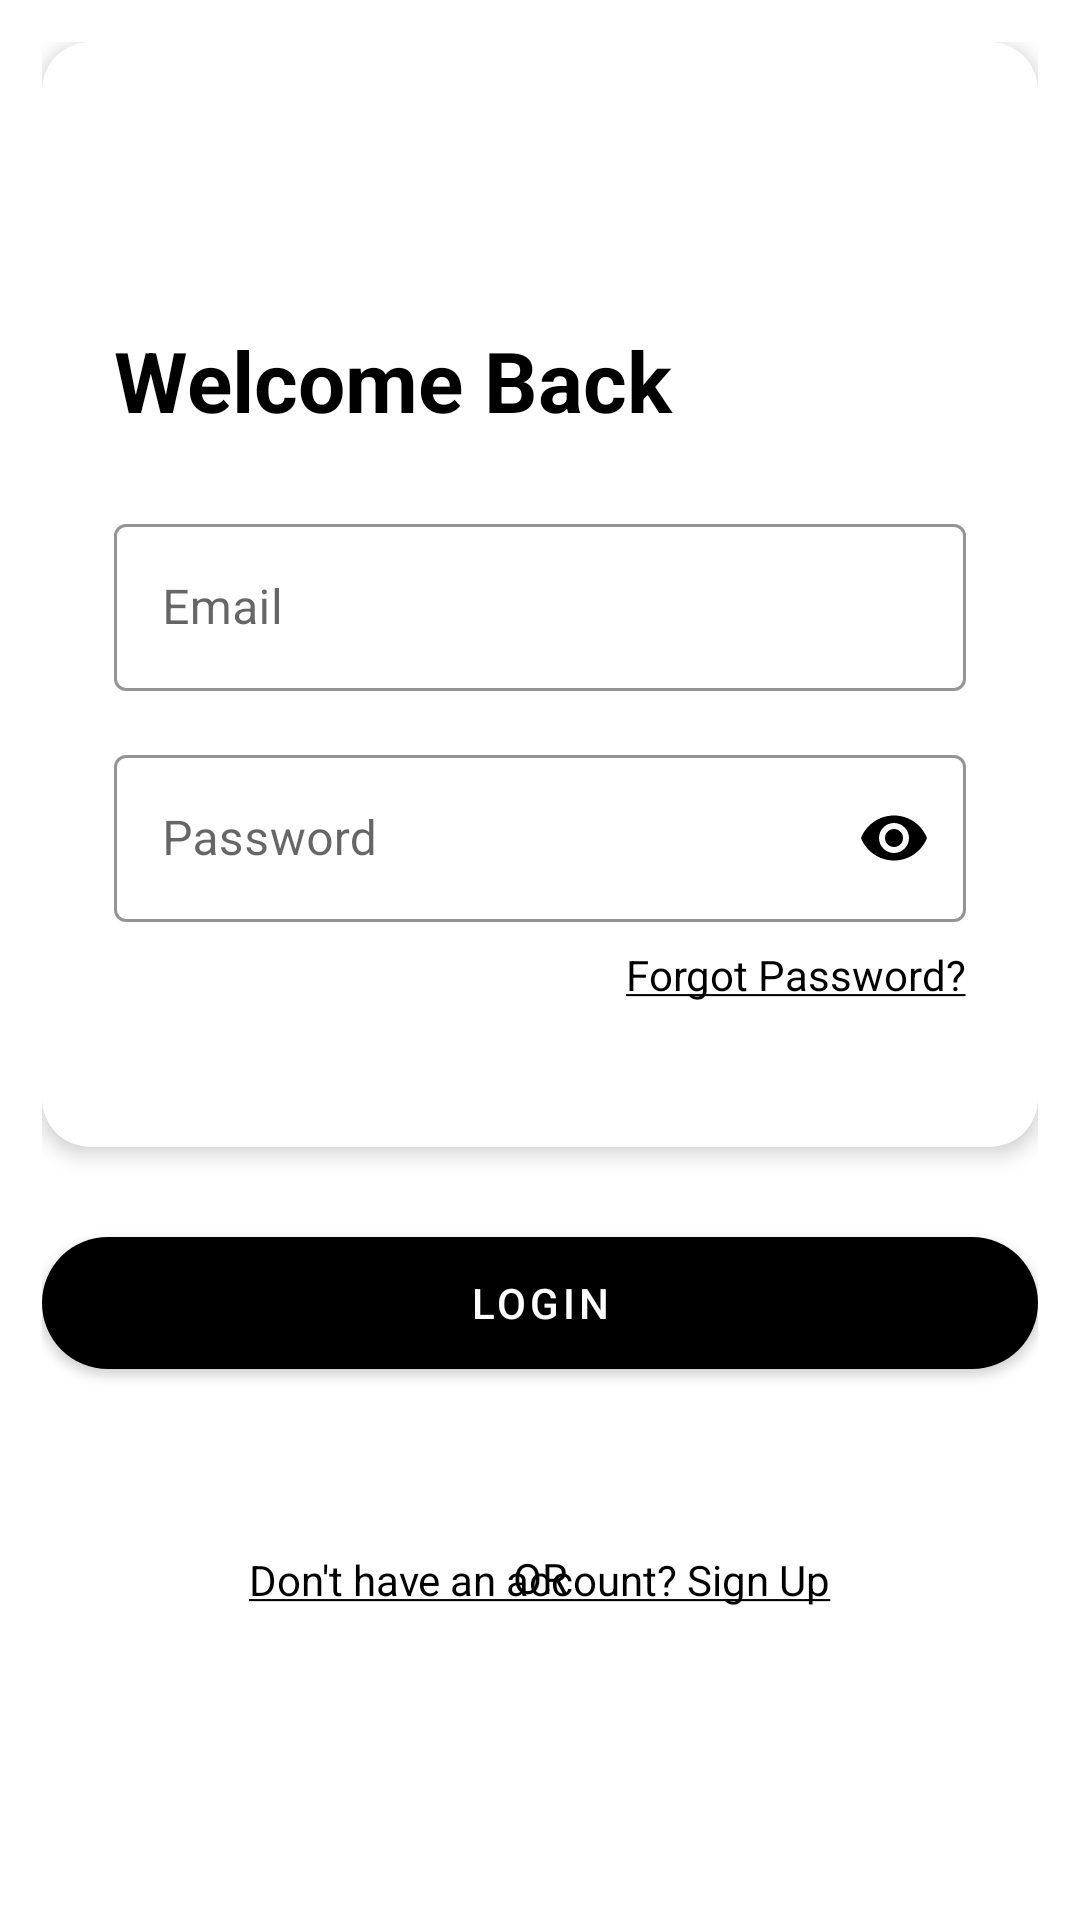

Layout XML and referenced resources for this Android screen:
<!-- AndroidManifest.xml: application theme Theme.TODOApp -->
<!-- res/layout/activity_login.xml -->
<?xml version="1.0" encoding="utf-8"?>
<androidx.constraintlayout.widget.ConstraintLayout
    xmlns:android="http://schemas.android.com/apk/res/android"
    xmlns:app="http://schemas.android.com/apk/res-auto"
    xmlns:tools="http://schemas.android.com/tools"
    android:layout_width="match_parent"
    android:layout_height="match_parent"
    android:background="@color/white"
    android:padding="14dp">


    

    
    <androidx.cardview.widget.CardView
        android:id="@+id/loginCard"
        android:layout_width="0dp"
        android:layout_height="wrap_content"
        app:cardBackgroundColor="@color/white"
        app:cardCornerRadius="16dp"
        app:cardElevation="4dp"
        app:layout_constraintEnd_toEndOf="parent"
        app:layout_constraintHorizontal_bias="0.0"
        app:layout_constraintStart_toStartOf="parent"
        tools:ignore="MissingConstraints"
        tools:layout_editor_absoluteY="35dp">


        <LinearLayout
            android:layout_width="match_parent"
            android:layout_height="wrap_content"
            android:layout_marginTop="70dp"
            android:orientation="vertical"
            android:padding="24dp">

            <TextView
                android:layout_width="match_parent"
                android:layout_height="wrap_content"
                android:layout_marginBottom="24dp"
                android:gravity="start"
                android:text="Welcome Back"
                android:textColor="@color/black"
                android:textSize="28sp"
                android:textStyle="bold" />

            
            <com.google.android.material.textfield.TextInputLayout
                style="@style/Widget.MaterialComponents.TextInputLayout.OutlinedBox"
                android:layout_width="match_parent"
                android:layout_height="wrap_content"
                android:layout_marginBottom="16dp"
                app:boxStrokeColor="@color/black"
                app:startIconDrawable="@drawable/baseline_email">

                <com.google.android.material.textfield.TextInputEditText
                    android:id="@+id/UserEmail"
                    android:layout_width="match_parent"
                    android:layout_height="wrap_content"
                    android:hint="Email"
                    android:inputType="textEmailAddress" />
            </com.google.android.material.textfield.TextInputLayout>

            
            <com.google.android.material.textfield.TextInputLayout
                style="@style/Widget.MaterialComponents.TextInputLayout.OutlinedBox"
                android:layout_width="match_parent"
                android:layout_height="wrap_content"
                android:layout_marginBottom="8dp"
                app:boxStrokeColor="@color/black"
                app:passwordToggleEnabled="true"
                app:passwordToggleTint="@color/black"
                app:startIconDrawable="@drawable/baseline_password">

                <com.google.android.material.textfield.TextInputEditText
                    android:id="@+id/password"
                    android:layout_width="match_parent"
                    android:layout_height="wrap_content"
                    android:hint="Password"
                    android:inputType="textPassword" />
            </com.google.android.material.textfield.TextInputLayout>

            <TextView
                android:id="@+id/forgetBtn"
                android:layout_width="wrap_content"
                android:layout_height="wrap_content"
                android:layout_gravity="end"
                android:layout_marginBottom="24dp"
                android:text="@string/forgot_password"
                android:textColor="@color/black"
                android:textSize="14sp" />
        </LinearLayout>
    </androidx.cardview.widget.CardView>

    <com.google.android.material.button.MaterialButton
        android:id="@+id/Loginbutton"
        android:layout_width="0dp"
        android:layout_height="56dp"
        android:layout_marginTop="24dp"
        android:text="LOGIN"
        app:cornerRadius="28dp"
        app:backgroundTint="@color/black"
        app:layout_constraintEnd_toEndOf="parent"
        app:layout_constraintStart_toStartOf="parent"
        app:layout_constraintTop_toBottomOf="@id/loginCard"/>

    
    <TextView
        android:id="@+id/orDivider"
        android:layout_width="0dp"
        android:layout_height="wrap_content"
        android:text="OR"
        android:textColor="@color/black"
        android:gravity="center"
        android:layout_marginTop="54dp"
        android:layout_marginBottom="16dp"
        app:layout_constraintEnd_toEndOf="parent"
        app:layout_constraintStart_toStartOf="parent"
        app:layout_constraintTop_toBottomOf="@id/Loginbutton"/>



    
    <TextView
        android:id="@+id/RegisterBtn"
        android:layout_width="wrap_content"
        android:layout_height="wrap_content"
        android:text="@string/don_t_have_an_account_sign_up"
        android:textColor="@color/black"
        android:layout_marginBottom="90dp"
        app:layout_constraintBottom_toBottomOf="parent"
        app:layout_constraintEnd_toEndOf="parent"
        app:layout_constraintStart_toStartOf="parent"/>

</androidx.constraintlayout.widget.ConstraintLayout>
<!-- resources referenced by this layout -->
<resources>
  <string name="don_t_have_an_account_sign_up"><u>Don\'t have an account? Sign Up</u></string>
  <string name="forgot_password"><u>Forgot Password?</u></string>
  <style name="Theme.TODOApp" parent="Base.Theme.TODOApp" />
  <style name="Base.Theme.TODOApp" parent="Theme.MaterialComponents.DayNight.NoActionBar">
          
           <item name="colorPrimary">#0851A4</item>
          <item name="colorSecondary">#0851A4</item>
  
      </style>
  <!-- not gathered from this repository: default colours our renderer supplied (Android Studio template values) -->
  <color name="black">#FF000000</color>
  <color name="white">#FFFFFFFF</color>
</resources>
